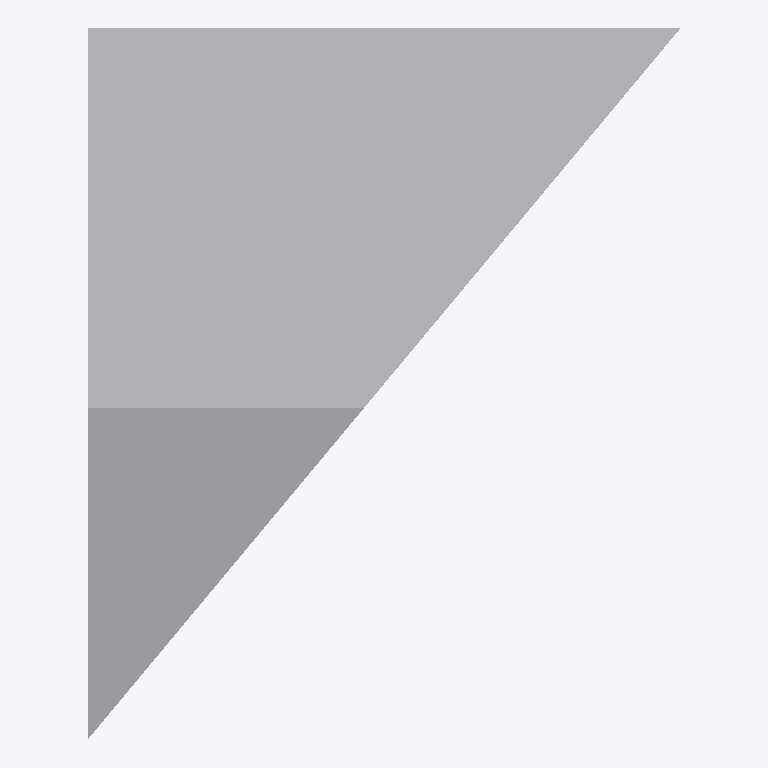
Plan cut of the same IFC building model at storey 'LEVEL 2' (level 3.00 m, cut at 4.40 m), seen from above with north up, elements coloured by IFC class: 1 other element (light grey). Cut surfaces are drawn darker.
Extent 5.0 m × 6.0 m × 3.0 m (x, y, z). Storeys (3): BASE LEVEL at 0.00 m; LEVEL 2 at 3.00 m; TOP LEVEL at 6.00 m. Elements (1): 1 IfcStructuralSurfaceMember.

HEADER;
FILE_DESCRIPTION((''),'2;1');
FILE_NAME('','2018-06-17T01:09:57',(''),(''),'Xbim File Processor version 4.0.0.0','Xbim version 4.0.0.0','');
FILE_SCHEMA(('IFC4'));
ENDSEC;
DATA;
#1=IFCPROJECT('2IeSqRjm58WOW4ofPdGOe$',#2,'BimProject',$,$,'longName__BimProject','Modeling',(#137,#174),#8);
#46=IFCSITE('2UymRmuST4Jvv1BMFq4o0A',#2,'simple Site',$,$,#49,$,$,.ELEMENT.,(42,21,31,181945),(-71,-3,-24,-263305),0.0,$,$);
#51=IFCBUILDING('26tZUZhcP0bh4hy66p6N4X',#2,'simple building',$,$,#52,$,$,.ELEMENT.,$,$,$);
#54=IFCBUILDINGSTOREY('0Swyhw2mv3WgxBhhz1UfJo',#2,'BASE LEVEL',$,$,#55,$,'BASE LEVEL',.ELEMENT.,0.0);
#57=IFCBUILDINGSTOREY('1xCMeAFNL8NAbX5bfieDy7',#2,'LEVEL 2',$,$,#58,$,'LEVEL 2',.ELEMENT.,3000.0);
#61=IFCBUILDINGSTOREY('28pW0_sQTC8ua495Q6wPS4',#2,'TOP LEVEL',$,$,#62,$,'TOP LEVEL',.ELEMENT.,6000.0);
#430=IFCSTRUCTURALSURFACEMEMBER('25oCeBGbv4aAfAkttuzjwZ',#2,'1',$,$,#257,#444,.SHELL.,250.0);
ENDSEC;
